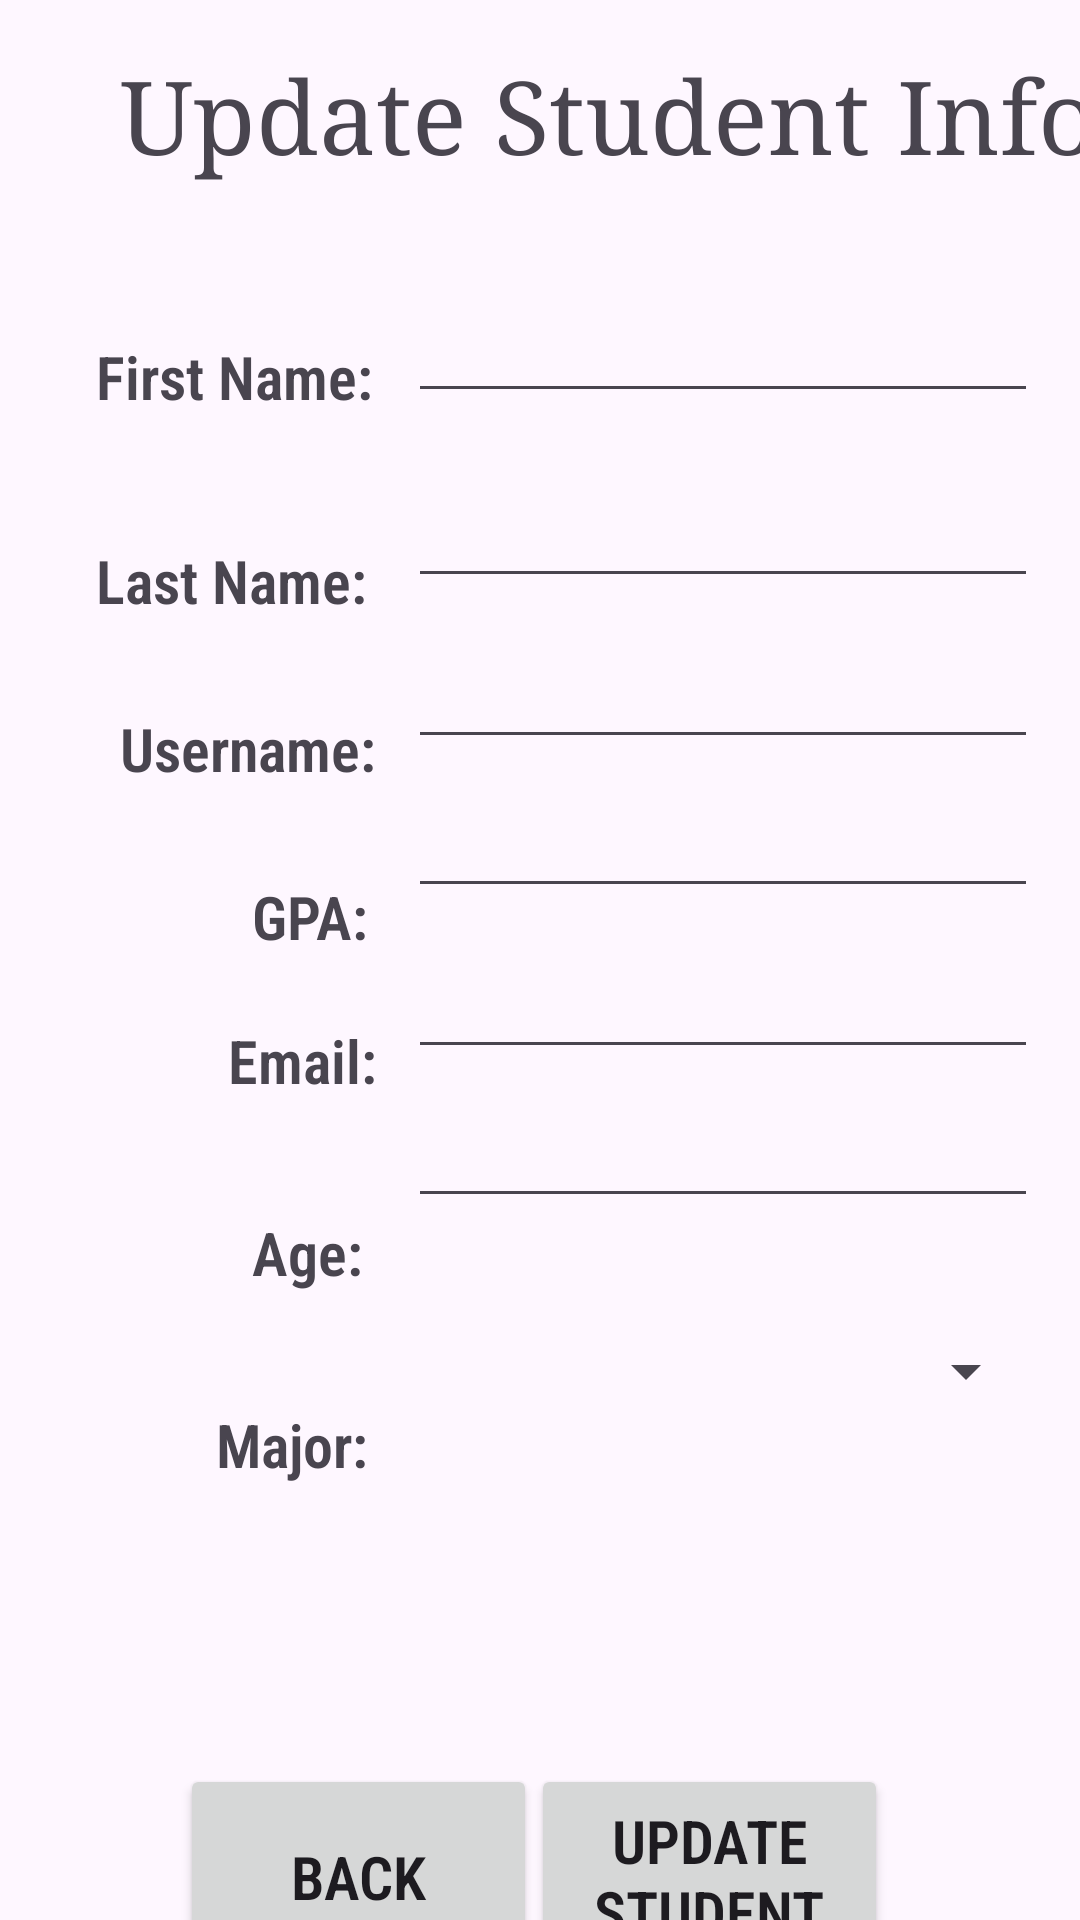

Write the Android layout XML for this screen, with the resource values it uses.
<!-- AndroidManifest.xml: application theme Theme.Homework03_CIS183_AndrewOBrien -->
<!-- res/layout/activity_update_student.xml -->
<?xml version="1.0" encoding="utf-8"?>
<androidx.constraintlayout.widget.ConstraintLayout xmlns:android="http://schemas.android.com/apk/res/android"
    xmlns:app="http://schemas.android.com/apk/res-auto"
    xmlns:tools="http://schemas.android.com/tools"
    android:id="@+id/main"
    android:layout_width="match_parent"
    android:layout_height="match_parent"
    tools:context=".UpdateStudent">

    <TextView
        android:id="@+id/textView35"
        android:layout_width="wrap_content"
        android:layout_height="wrap_content"
        android:layout_marginStart="72dp"
        android:layout_marginTop="468dp"
        android:fontFamily="sans-serif-condensed-light"
        android:text="Major:"
        android:textSize="20sp"
        android:textStyle="bold"
        app:layout_constraintStart_toStartOf="parent"
        app:layout_constraintTop_toTopOf="parent" />

    <EditText
        android:id="@+id/et_v_updateStudent_email"
        android:layout_width="wrap_content"
        android:layout_height="wrap_content"
        android:layout_marginStart="136dp"
        android:layout_marginTop="12dp"
        android:ems="10"
        android:fontFamily="serif"
        android:inputType="text"
        android:textStyle="bold"
        app:layout_constraintStart_toStartOf="parent"
        app:layout_constraintTop_toBottomOf="@+id/et_v_updateStudent_gpa" />

    <TextView
        android:id="@+id/textView36"
        android:layout_width="wrap_content"
        android:layout_height="wrap_content"
        android:layout_marginStart="32dp"
        android:layout_marginTop="180dp"
        android:fontFamily="sans-serif-condensed-light"
        android:text="Last Name:"
        android:textSize="20sp"
        android:textStyle="bold"
        app:layout_constraintStart_toStartOf="parent"
        app:layout_constraintTop_toTopOf="parent" />

    <EditText
        android:id="@+id/et_v_updateStudent_age"
        android:layout_width="wrap_content"
        android:layout_height="wrap_content"
        android:layout_marginStart="136dp"
        android:layout_marginTop="8dp"
        android:ems="10"
        android:fontFamily="serif"
        android:inputType="text"
        android:textStyle="bold"
        app:layout_constraintStart_toStartOf="parent"
        app:layout_constraintTop_toBottomOf="@+id/et_v_updateStudent_email" />

    <EditText
        android:id="@+id/et_v_updateStudent_gpa"
        android:layout_width="wrap_content"
        android:layout_height="wrap_content"
        android:layout_marginStart="136dp"
        android:layout_marginTop="8dp"
        android:ems="10"
        android:fontFamily="serif"
        android:inputType="text"
        android:textStyle="bold"
        app:layout_constraintStart_toStartOf="parent"
        app:layout_constraintTop_toBottomOf="@+id/et_v_updateStudent_username" />

    <EditText
        android:id="@+id/et_v_updateStudent_firstName"
        android:layout_width="wrap_content"
        android:layout_height="wrap_content"
        android:layout_marginStart="136dp"
        android:layout_marginTop="96dp"
        android:ems="10"
        android:fontFamily="serif"
        android:inputType="text"
        android:textStyle="bold"
        app:layout_constraintStart_toStartOf="parent"
        app:layout_constraintTop_toTopOf="parent" />

    <EditText
        android:id="@+id/et_v_updateStudent_username"
        android:layout_width="wrap_content"
        android:layout_height="wrap_content"
        android:layout_marginStart="136dp"
        android:layout_marginTop="12dp"
        android:ems="10"
        android:fontFamily="serif"
        android:inputType="text"
        android:textStyle="bold"
        app:layout_constraintStart_toStartOf="parent"
        app:layout_constraintTop_toBottomOf="@+id/et_v_updateStudent_lastName" />

    <TextView
        android:id="@+id/textView37"
        android:layout_width="wrap_content"
        android:layout_height="wrap_content"
        android:layout_marginStart="40dp"
        android:layout_marginTop="236dp"
        android:fontFamily="sans-serif-condensed-light"
        android:text="Username:"
        android:textSize="20sp"
        android:textStyle="bold"
        app:layout_constraintStart_toStartOf="parent"
        app:layout_constraintTop_toTopOf="parent" />

    <EditText
        android:id="@+id/et_v_updateStudent_lastName"
        android:layout_width="wrap_content"
        android:layout_height="wrap_content"
        android:layout_marginStart="136dp"
        android:layout_marginTop="20dp"
        android:ems="10"
        android:fontFamily="serif"
        android:inputType="text"
        android:textStyle="bold"
        app:layout_constraintStart_toStartOf="parent"
        app:layout_constraintTop_toBottomOf="@+id/et_v_updateStudent_firstName" />

    <TextView
        android:id="@+id/textView38"
        android:layout_width="wrap_content"
        android:layout_height="wrap_content"
        android:layout_marginStart="84dp"
        android:layout_marginTop="404dp"
        android:fontFamily="sans-serif-condensed-light"
        android:text="Age:"
        android:textSize="20sp"
        android:textStyle="bold"
        app:layout_constraintStart_toStartOf="parent"
        app:layout_constraintTop_toTopOf="parent" />

    <TextView
        android:id="@+id/textView39"
        android:layout_width="wrap_content"
        android:layout_height="wrap_content"
        android:layout_marginStart="76dp"
        android:layout_marginTop="340dp"
        android:fontFamily="sans-serif-condensed-light"
        android:text="Email:"
        android:textSize="20sp"
        android:textStyle="bold"
        app:layout_constraintStart_toStartOf="parent"
        app:layout_constraintTop_toTopOf="parent" />

    <TextView
        android:id="@+id/textView40"
        android:layout_width="wrap_content"
        android:layout_height="wrap_content"
        android:layout_marginStart="84dp"
        android:layout_marginTop="292dp"
        android:fontFamily="sans-serif-condensed-light"
        android:text="GPA:"
        android:textSize="20sp"
        android:textStyle="bold"
        app:layout_constraintStart_toStartOf="parent"
        app:layout_constraintTop_toTopOf="parent" />

    <Button
        android:id="@+id/btn_v_updateStudent_updateStudent"
        android:layout_width="119dp"
        android:layout_height="75dp"
        android:layout_marginTop="588dp"
        android:layout_marginEnd="64dp"
        android:fontFamily="sans-serif-condensed-light"
        android:text="Update Student"
        android:textSize="20sp"
        android:textStyle="bold"
        app:layout_constraintEnd_toEndOf="parent"
        app:layout_constraintTop_toTopOf="parent" />

    <Button
        android:id="@+id/btn_v_updateStudent_back"
        android:layout_width="119dp"
        android:layout_height="75dp"
        android:layout_marginStart="60dp"
        android:layout_marginTop="588dp"
        android:fontFamily="sans-serif-condensed-light"
        android:text="Back"
        android:textSize="20sp"
        android:textStyle="bold"
        app:layout_constraintStart_toStartOf="parent"
        app:layout_constraintTop_toTopOf="parent" />

    <TextView
        android:id="@+id/textView41"
        android:layout_width="wrap_content"
        android:layout_height="wrap_content"
        android:layout_marginStart="32dp"
        android:layout_marginTop="112dp"
        android:fontFamily="sans-serif-condensed-light"
        android:text="First Name:"
        android:textSize="20sp"
        android:textStyle="bold"
        app:layout_constraintStart_toStartOf="parent"
        app:layout_constraintTop_toTopOf="parent" />

    <Spinner
        android:id="@+id/sp_v_updateStudent_major"
        android:layout_width="202dp"
        android:layout_height="62dp"
        android:layout_marginStart="144dp"
        android:layout_marginTop="20dp"
        app:layout_constraintStart_toStartOf="parent"
        app:layout_constraintTop_toBottomOf="@+id/et_v_updateStudent_age" />

    <TextView
        android:id="@+id/textView4"
        android:layout_width="wrap_content"
        android:layout_height="wrap_content"
        android:layout_marginStart="40dp"
        android:layout_marginTop="16dp"
        android:fontFamily="serif"
        android:text="Update Student Info"
        android:textSize="34sp"
        app:layout_constraintStart_toStartOf="parent"
        app:layout_constraintTop_toTopOf="parent" />
</androidx.constraintlayout.widget.ConstraintLayout>
<!-- resources referenced by this layout -->
<resources>
  <style name="Theme.Homework03_CIS183_AndrewOBrien" parent="Base.Theme.Homework03_CIS183_AndrewOBrien" />
  <style name="Base.Theme.Homework03_CIS183_AndrewOBrien" parent="Theme.Material3.DayNight.NoActionBar">
          
          
      </style>
</resources>
